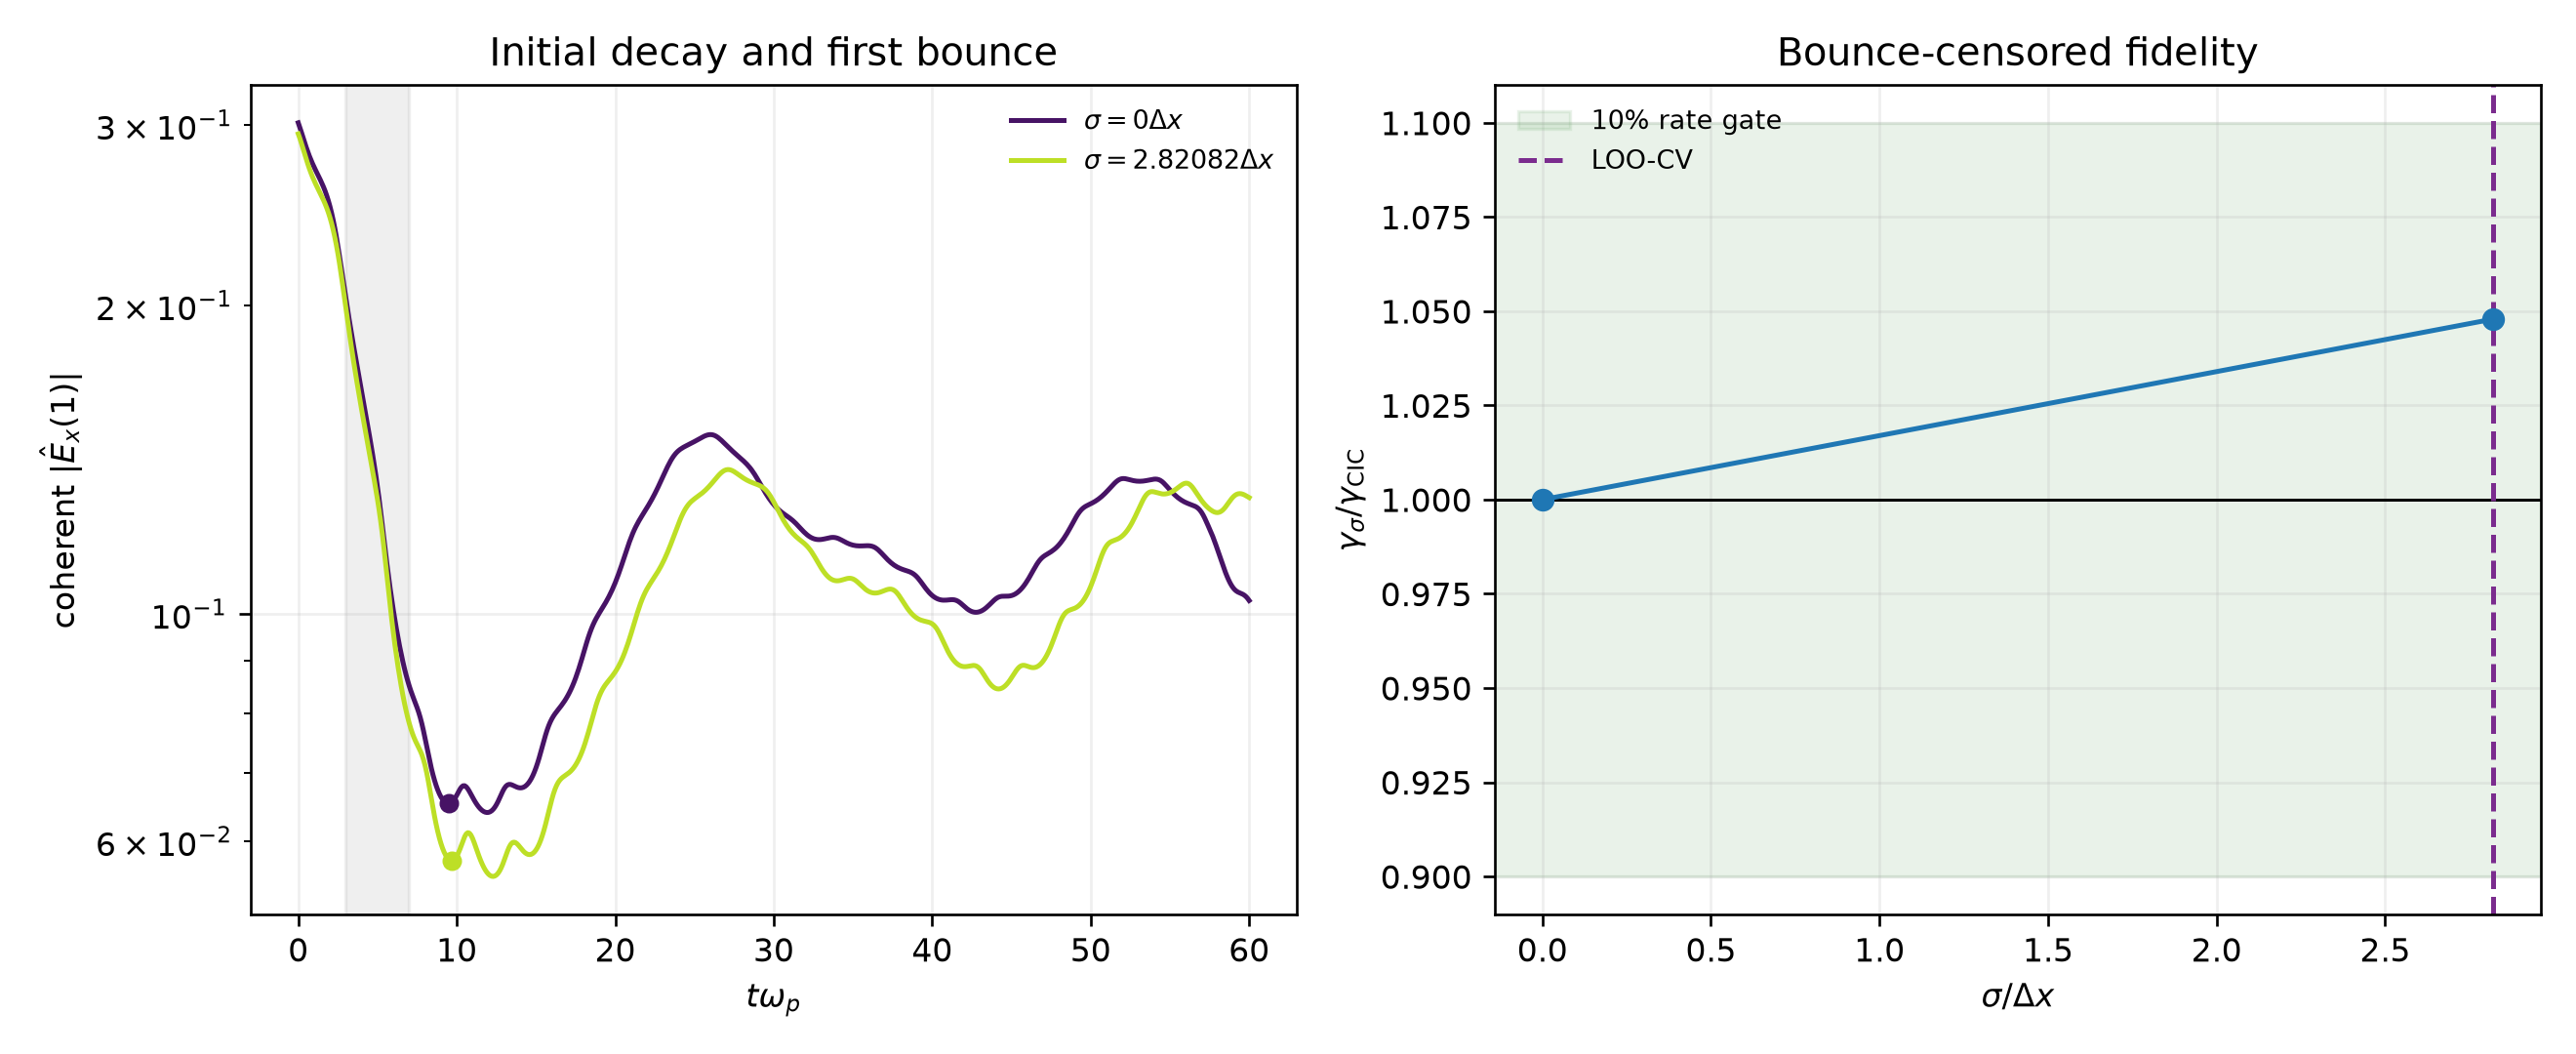

The file beside this chart, header and first rows:
sigma_dx, gamma, gamma_cic_common_window, gamma_ratio_to_cic, ratio_sem, ratio_ci_lo, ratio_ci_hi, gamma_ci_lo, gamma_ci_hi, bounce_detected, bounce_time, cic_bounce_time, fit_t_start, fit_t_stop, fit_duration, fit_r_squared, cic_fit_r_squared, model_efoldings, quality_pass, bootstrap_valid_fraction, bootstrap_quality_fraction, central_rate_gate, ci_supported_rate_gate, gate_status
0.0, -0.2299, -0.2299, 1.0, 0.0, 1.0, 1.0, -0.2299, -0.2299, True, 9.5, 9.5, 3.0, 7.0, 4.0, 0.9962, 0.9962, 0.9195, False, 1.0, 0.0, True, True, UNRESOLVED
2.821, -0.2409, -0.2299, 1.048, 0.0003591, 1.047, 1.049, -0.2422, -0.2396, True, 9.7, 9.5, 3.0, 7.0, 4.0, 0.9949, 0.9962, 0.9636, False, 1.0, 0.0, True, True, UNRESOLVED
